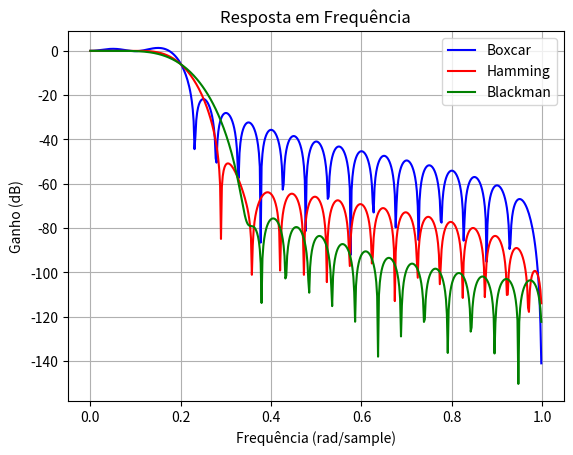

Generate this figure with matplotlib:
import numpy as np
import scipy.signal as signal
import matplotlib.pyplot as plt

numtaps = 40
wc = 0.2

b1 = signal.firwin(numtaps, wc, window='boxcar')
b2 = signal.firwin(numtaps, wc, window='hamming')
b3 = signal.firwin(numtaps, wc, window='blackman')

w1, h1 = signal.freqz(b1)
w2, h2 = signal.freqz(b2)
w3, h3 = signal.freqz(b3)

plt.title('Resposta em Frequência')
plt.plot(w1/np.pi, 20*np.log10(np.abs(h1)), 'b', label='Boxcar')
plt.plot(w2/np.pi, 20*np.log10(np.abs(h2)), 'r', label='Hamming')
plt.plot(w3/np.pi, 20*np.log10(np.abs(h3)), 'g', label='Blackman')

plt.ylabel('Ganho (dB)')
plt.xlabel('Frequência (rad/sample)')
plt.grid()
plt.legend()  # <-- Adiciona a legenda
plt.show()
